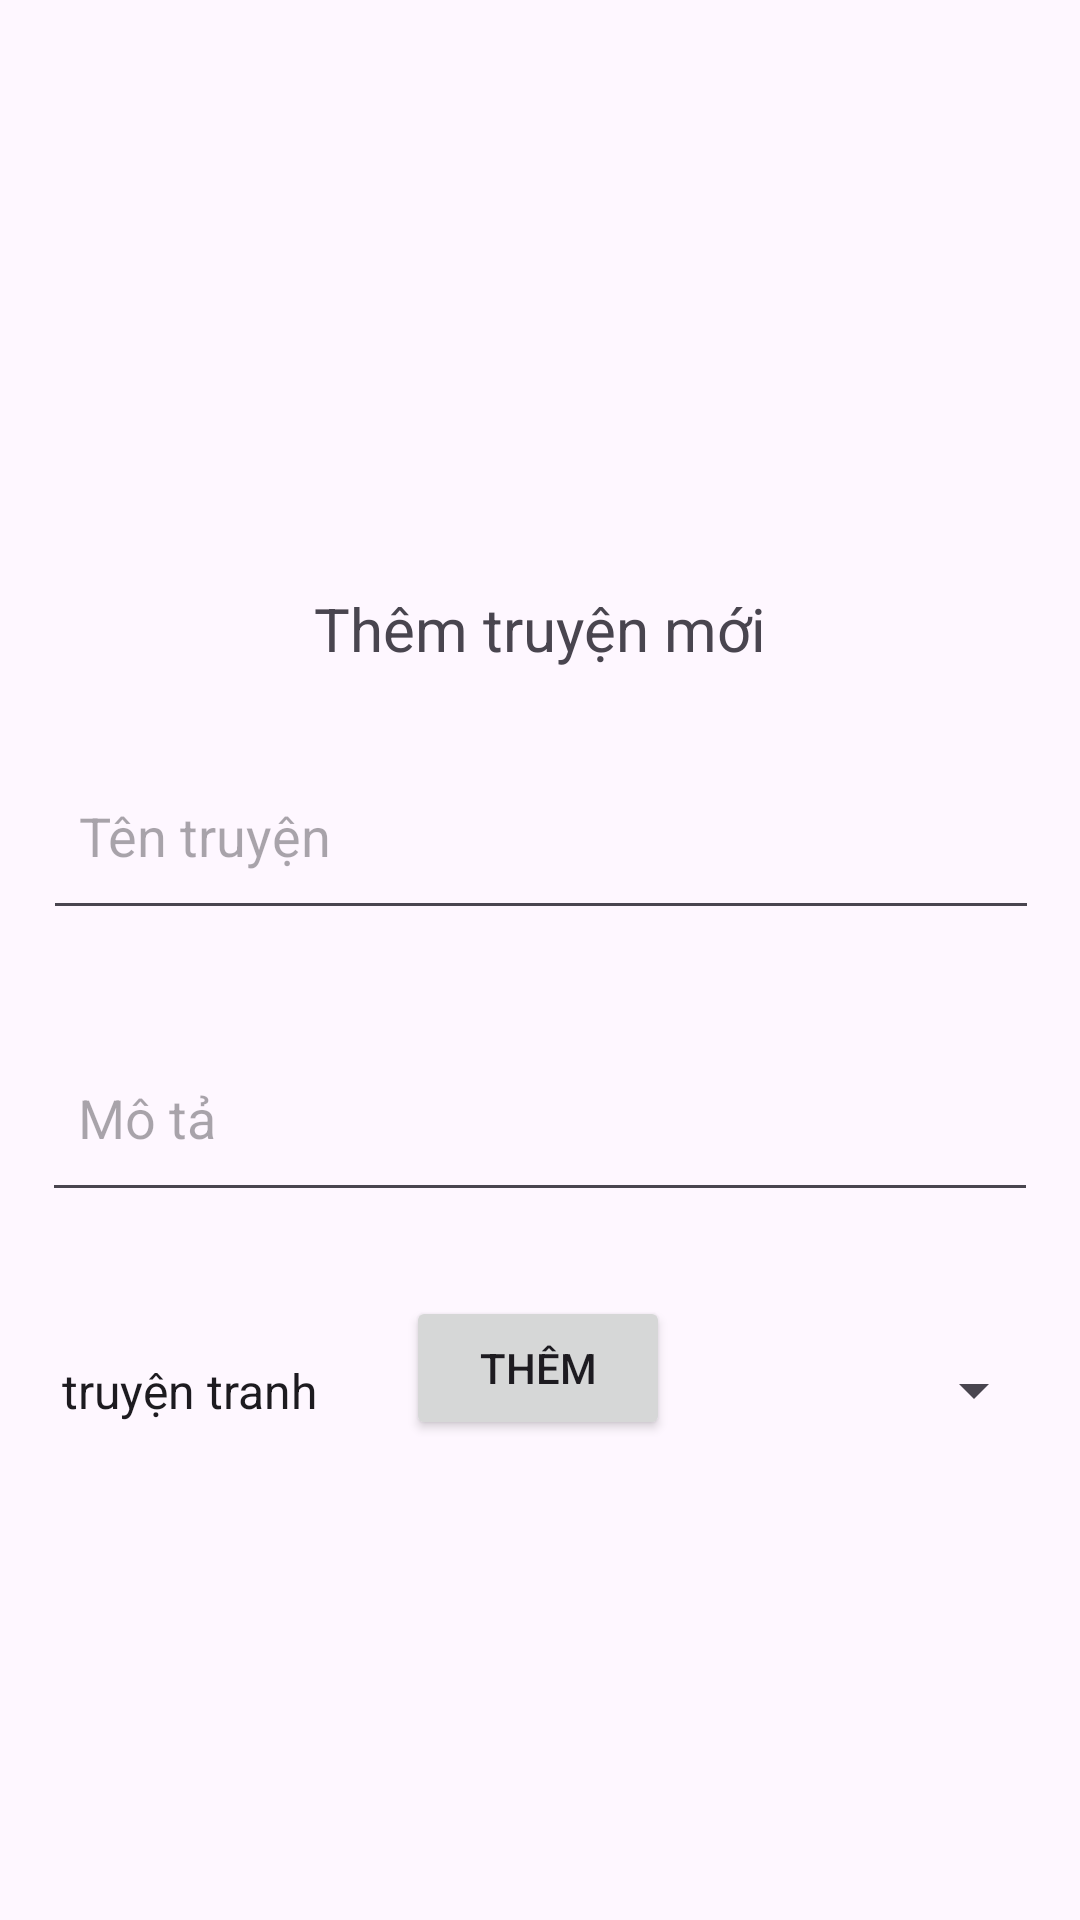

Layout XML and referenced resources for this Android screen:
<!-- AndroidManifest.xml: application theme Theme.Comicapp -->
<!-- res/layout/activity_add_story.xml -->
<?xml version="1.0" encoding="utf-8"?>
<androidx.constraintlayout.widget.ConstraintLayout xmlns:android="http://schemas.android.com/apk/res/android"
    xmlns:app="http://schemas.android.com/apk/res-auto"
    xmlns:tools="http://schemas.android.com/tools"
    android:id="@+id/main"
    android:layout_width="match_parent"
    android:layout_height="match_parent"
    tools:context=".author.manage.add.AddStory">

    <TextView
        android:id="@+id/textView2"
        android:layout_width="wrap_content"
        android:layout_height="wrap_content"
        android:layout_marginTop="196dp"
        android:text="Thêm truyện mới"
        android:textSize="20sp"
        app:layout_constraintEnd_toEndOf="parent"
        app:layout_constraintStart_toStartOf="parent"
        app:layout_constraintTop_toTopOf="parent" />

    <EditText
        android:id="@+id/name"
        android:layout_width="332dp"
        android:layout_height="63dp"
        android:layout_marginTop="24dp"
        android:hint="Tên truyện"
        android:padding="12dp"
        app:layout_constraintEnd_toEndOf="parent"
        app:layout_constraintHorizontal_bias="0.506"
        app:layout_constraintStart_toStartOf="parent"
        app:layout_constraintTop_toBottomOf="@+id/textView2" />

    <EditText
        android:id="@+id/des"
        android:layout_width="332dp"
        android:layout_height="63dp"
        android:layout_marginTop="31dp"
        android:hint="Mô tả"
        android:padding="12dp"
        app:layout_constraintEnd_toEndOf="parent"
        app:layout_constraintStart_toStartOf="parent"
        app:layout_constraintTop_toBottomOf="@+id/name" />


    <Spinner
        android:id="@+id/category"
        android:layout_width="336dp"
        android:layout_height="61dp"
        android:layout_marginTop="29dp"
        android:entries="@array/category"
        app:layout_constraintEnd_toEndOf="parent"
        app:layout_constraintHorizontal_bias="0.533"
        app:layout_constraintStart_toStartOf="parent"
        app:layout_constraintTop_toBottomOf="@+id/des" />

    <Button
        android:id="@+id/btnSelectImg"
        android:layout_width="139dp"
        android:layout_height="56dp"
        android:layout_marginTop="37dp"
        android:layout_marginEnd="44dp"
        android:layout_marginBottom="268dp"
        android:text="Chọn hình ảnh"
        app:layout_constraintBottom_toBottomOf="parent"
        app:layout_constraintEnd_toEndOf="parent"
        app:layout_constraintTop_toBottomOf="@+id/category"
        app:layout_constraintVertical_bias="0.0" />

    <Button
        android:id="@+id/btnSelectFile"
        android:layout_width="155dp"
        android:layout_height="57dp"
        android:layout_marginStart="40dp"
        android:layout_marginTop="36dp"
        android:layout_marginBottom="268dp"
        android:text="Tải lên chương 1 (định dạng PDF)"
        app:layout_constraintBottom_toBottomOf="parent"
        app:layout_constraintStart_toStartOf="parent"
        app:layout_constraintTop_toBottomOf="@+id/category"
        app:layout_constraintVertical_bias="0.0" />

    <Button
        android:id="@+id/btn_add"
        android:layout_width="wrap_content"
        android:layout_height="wrap_content"
        android:layout_marginBottom="160dp"
        android:text="Thêm"
        app:layout_constraintBottom_toBottomOf="parent"
        app:layout_constraintEnd_toEndOf="parent"
        app:layout_constraintHorizontal_bias="0.498"
        app:layout_constraintStart_toStartOf="parent" />

</androidx.constraintlayout.widget.ConstraintLayout>
<!-- resources referenced by this layout -->
<resources>
  <string-array name="category">
          <item>truyện tranh</item>
          <item>truyện chữ</item>
          <item>tiểu thuyết</item>
      </string-array>
  <style name="Theme.Comicapp" parent="Base.Theme.Comicapp" />
  <style name="Base.Theme.Comicapp" parent="Theme.Material3.DayNight.NoActionBar">
          
          
      </style>
</resources>
